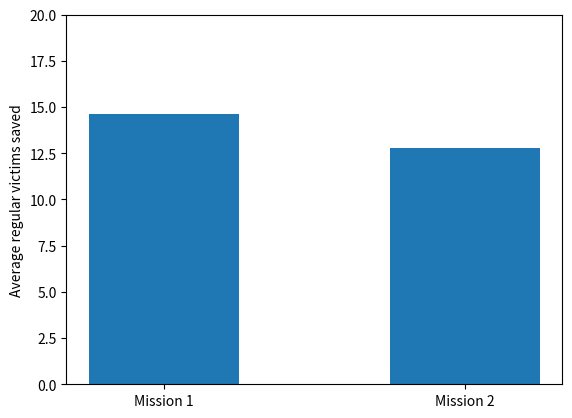

Write the Python code that produced this figure.
import matplotlib.pyplot as plt
import os
import numpy as np

def main():

    plt.bar(['Mission 1','Mission 2'],[14.6,12.8],width=0.5)
    plt.ylim([0,20])
    plt.ylabel("Average regular victims saved")
    plt.show()
    



main()
